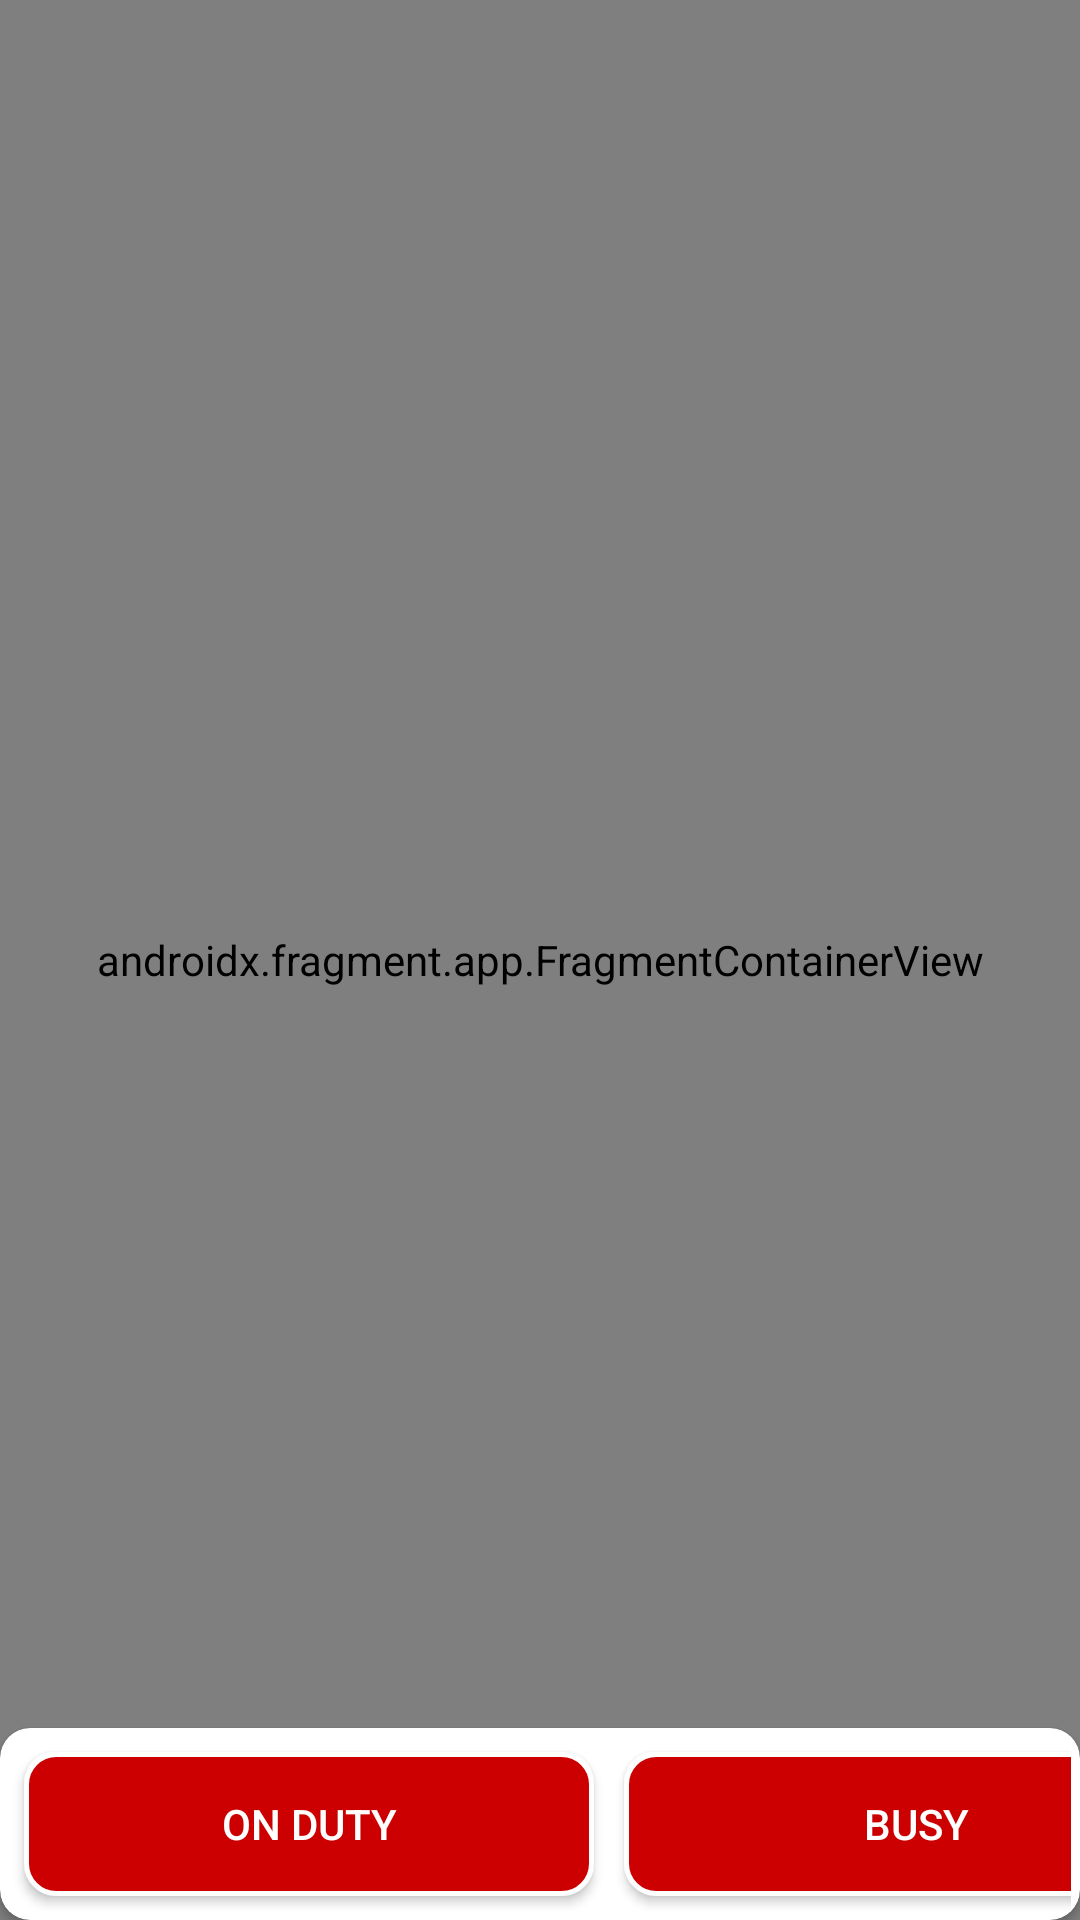

This screen was rendered from an Android layout file. Write that file and the resources it references.
<!-- AndroidManifest.xml: application theme Theme.AmbulanceDriver -->
<!-- res/layout/activity_dashboard.xml -->
<?xml version="1.0" encoding="utf-8"?>
<androidx.constraintlayout.widget.ConstraintLayout
    xmlns:android="http://schemas.android.com/apk/res/android"
    xmlns:app="http://schemas.android.com/apk/res-auto"
    xmlns:tools="http://schemas.android.com/tools"
    android:layout_width="match_parent"
    android:layout_height="match_parent"
    android:orientation="vertical"
    android:gravity="center">

    <androidx.fragment.app.FragmentContainerView
        android:id="@+id/map"
        android:name="com.google.android.gms.maps.SupportMapFragment"
        android:layout_width="match_parent"
        android:layout_height="match_parent"
        tools:context=".MapsActivity" />


    <androidx.cardview.widget.CardView
        android:layout_width="match_parent"
        android:layout_height="wrap_content"
        android:orientation="horizontal"
        android:visibility="visible"
        android:background="@color/material_dynamic_primary90"
        android:padding="7dp"
        app:cardCornerRadius="10dp"
        app:contentPadding="3dp"
        app:layout_constraintBottom_toBottomOf="parent">

        <LinearLayout
            android:layout_width="match_parent"
            android:layout_height="wrap_content"
            android:orientation="horizontal">

            <Button
                android:layout_width="190dp"
                android:layout_height="wrap_content"
                android:layout_marginStart="10dp"
                android:text="On Duty"
                android:textColor="@color/white"
                android:padding="10dp"
                android:layout_margin="5dp"
                android:background="@drawable/card_button_radius"/>

            <Button
                android:layout_width="195dp"
                android:layout_height="wrap_content"
                android:layout_marginStart="10dp"
                android:text="Busy"
                android:textColor="@color/white"
                android:padding="10dp"
                android:layout_margin="5dp"
                android:background="@drawable/card_button_radius"/>
        </LinearLayout>



    </androidx.cardview.widget.CardView>


</androidx.constraintlayout.widget.ConstraintLayout>
<!-- resources referenced by this layout -->
<resources>
  <!-- drawable card_button_radius (drawable) -->
  <?xml version="1.0" encoding="utf-8"?>
  <shape
      xmlns:android="http://schemas.android.com/apk/res/android"
      xmlns:tools="http://schemas.android.com/tools"
      android:shape="rectangle">
  
      <solid
          android:color="@android:color/holo_red_dark">
      </solid>
  
      <corners
          android:radius="10dp">
      </corners>
  
      <stroke
          android:width="1.5dp"
          android:color="@color/white">
      </stroke>
  
  </shape>
  <style name="Theme.AmbulanceDriver" parent="Theme.MaterialComponents.DayNight.DarkActionBar">
          
          <item name="colorPrimary">@color/purple_500</item>
          <item name="colorPrimaryVariant">@color/purple_700</item>
          <item name="colorOnPrimary">@color/white</item>
          
          <item name="colorSecondary">@color/teal_200</item>
          <item name="colorSecondaryVariant">@color/teal_700</item>
          <item name="colorOnSecondary">@color/black</item>
          
          <item name="android:statusBarColor">?attr/colorPrimaryVariant</item>
          
      </style>
  <!-- not gathered from this repository: default colours our renderer supplied (Android Studio template values) -->
  <color name="purple_500">#FF6200EE</color>
  <color name="purple_700">#FF3700B3</color>
  <color name="teal_200">#FF03DAC5</color>
  <color name="teal_700">#FF018786</color>
  <color name="black">#FF000000</color>
  <color name="white">#FFFFFFFF</color>
</resources>
